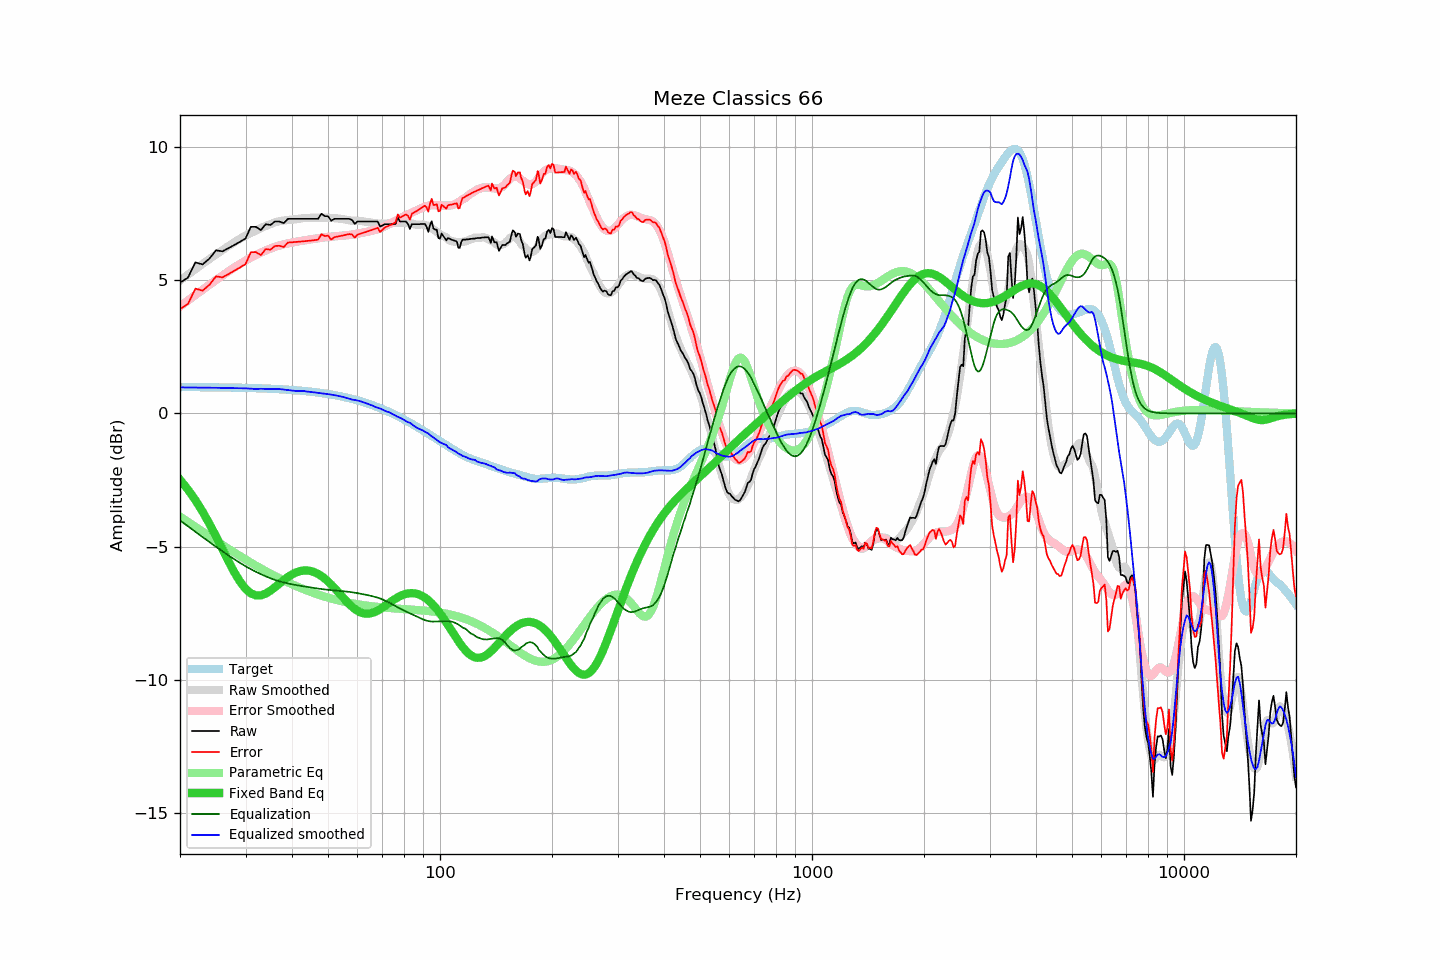

Source data for this figure (header and first rows):
frequency, raw, error, smoothed, error_smoothed, equalization, parametric_eq, equalized_raw, equalized_smoothed, target
20, 4.91, 3.92, 4.99, 4.01, -4.01, -2.49, 0.90, 0.98, 0.99
21, 5.09, 4.10, 5.21, 4.23, -4.23, -2.85, 0.86, 0.97, 0.99
22, 5.67, 4.68, 5.41, 4.44, -4.44, -3.25, 1.23, 0.97, 0.99
23, 5.59, 4.60, 5.61, 4.64, -4.64, -3.68, 0.95, 0.97, 0.98
24, 5.81, 4.83, 5.79, 4.83, -4.83, -4.14, 0.98, 0.96, 0.98
25, 6.12, 5.14, 5.97, 5.00, -5.00, -4.62, 1.11, 0.96, 0.98
26, 6.08, 5.10, 6.13, 5.17, -5.17, -5.09, 0.91, 0.96, 0.97
27, 6.20, 5.23, 6.28, 5.33, -5.33, -5.55, 0.87, 0.95, 0.97
28, 6.32, 5.35, 6.42, 5.47, -5.47, -5.96, 0.85, 0.95, 0.97
29, 6.44, 5.48, 6.55, 5.61, -5.61, -6.31, 0.83, 0.94, 0.96
30, 6.56, 5.60, 6.67, 5.73, -5.73, -6.58, 0.83, 0.94, 0.96
31, 7.00, 6.05, 6.77, 5.84, -5.84, -6.75, 1.15, 0.93, 0.95
32, 7.00, 6.05, 6.86, 5.94, -5.94, -6.83, 1.06, 0.91, 0.95
33, 6.88, 5.94, 6.96, 6.03, -6.03, -6.83, 0.85, 0.93, 0.94
34, 7.10, 6.16, 7.03, 6.11, -6.11, -6.76, 0.99, 0.92, 0.93
35, 7.07, 6.14, 7.10, 6.18, -6.18, -6.65, 0.88, 0.91, 0.93
36, 7.20, 6.28, 7.17, 6.25, -6.25, -6.52, 0.95, 0.92, 0.92
37, 7.20, 6.29, 7.21, 6.30, -6.30, -6.38, 0.90, 0.91, 0.91
38, 7.14, 6.24, 7.24, 6.34, -6.34, -6.25, 0.80, 0.89, 0.90
39, 7.30, 6.41, 7.26, 6.38, -6.38, -6.14, 0.92, 0.88, 0.89
40, 7.30, 6.42, 7.27, 6.41, -6.41, -6.04, 0.89, 0.86, 0.88
41, 7.30, 6.43, 7.28, 6.44, -6.44, -5.97, 0.86, 0.84, 0.87
42, 7.30, 6.44, 7.31, 6.46, -6.46, -5.92, 0.83, 0.84, 0.86
43, 7.30, 6.46, 7.33, 6.49, -6.49, -5.89, 0.81, 0.84, 0.84
44, 7.30, 6.47, 7.33, 6.51, -6.51, -5.89, 0.79, 0.82, 0.83
45, 7.30, 6.48, 7.34, 6.53, -6.53, -5.91, 0.76, 0.80, 0.81
46, 7.30, 6.50, 7.34, 6.55, -6.55, -5.96, 0.75, 0.79, 0.80
47, 7.30, 6.52, 7.34, 6.57, -6.57, -6.02, 0.73, 0.77, 0.78
48, 7.49, 6.72, 7.34, 6.59, -6.59, -6.10, 0.90, 0.75, 0.77
49, 7.40, 6.65, 7.34, 6.60, -6.60, -6.20, 0.79, 0.74, 0.75
50, 7.40, 6.67, 7.34, 6.62, -6.62, -6.30, 0.78, 0.72, 0.73
51, 7.23, 6.52, 7.34, 6.63, -6.63, -6.42, 0.60, 0.71, 0.71
52, 7.30, 6.61, 7.33, 6.64, -6.64, -6.54, 0.66, 0.69, 0.69
53, 7.30, 6.63, 7.31, 6.65, -6.65, -6.67, 0.65, 0.66, 0.67
54, 7.30, 6.65, 7.30, 6.66, -6.66, -6.80, 0.64, 0.64, 0.64
55, 7.30, 6.68, 7.28, 6.67, -6.67, -6.92, 0.63, 0.61, 0.62
56, 7.30, 6.70, 7.27, 6.68, -6.68, -7.04, 0.62, 0.59, 0.60
57, 7.30, 6.73, 7.25, 6.69, -6.69, -7.15, 0.61, 0.55, 0.57
58, 7.26, 6.71, 7.22, 6.71, -6.71, -7.25, 0.55, 0.52, 0.54
59, 7.11, 6.59, 7.23, 6.73, -6.73, -7.33, 0.38, 0.51, 0.52
60, 7.20, 6.71, 7.23, 6.74, -6.74, -7.40, 0.46, 0.48, 0.49
61, 7.20, 6.74, 7.22, 6.76, -6.76, -7.46, 0.44, 0.46, 0.46
62, 7.20, 6.77, 7.20, 6.78, -6.78, -7.49, 0.42, 0.42, 0.43
63, 7.20, 6.80, 7.19, 6.80, -6.80, -7.51, 0.40, 0.39, 0.40
64, 7.20, 6.83, 7.17, 6.82, -6.82, -7.51, 0.38, 0.36, 0.37
65, 7.20, 6.86, 7.16, 6.84, -6.84, -7.50, 0.36, 0.32, 0.34
66, 7.20, 6.90, 7.15, 6.86, -6.86, -7.48, 0.34, 0.29, 0.30
67, 7.20, 6.93, 7.13, 6.89, -6.89, -7.44, 0.31, 0.24, 0.27
68, 7.20, 6.96, 7.13, 6.91, -6.91, -7.40, 0.29, 0.21, 0.23
69, 7.01, 6.81, 7.13, 6.94, -6.94, -7.34, 0.07, 0.18, 0.20
70, 7.05, 6.88, 7.12, 6.98, -6.98, -7.29, 0.07, 0.14, 0.16
71, 7.10, 6.97, 7.12, 7.02, -7.02, -7.23, 0.08, 0.10, 0.13
72, 7.10, 7.01, 7.12, 7.06, -7.06, -7.17, 0.04, 0.07, 0.09
73, 7.10, 7.05, 7.14, 7.10, -7.10, -7.11, 0.00, 0.04, 0.05
74, 7.10, 7.08, 7.14, 7.14, -7.14, -7.05, -0.04, 0.00, 0.01
75, 7.10, 7.12, 7.14, 7.19, -7.19, -7.00, -0.09, -0.04, -0.03
76, 7.11, 7.17, 7.14, 7.23, -7.23, -6.94, -0.12, -0.09, -0.06
77, 7.36, 7.46, 7.15, 7.28, -7.28, -6.90, 0.08, -0.13, -0.10
78, 7.20, 7.34, 7.15, 7.32, -7.32, -6.86, -0.12, -0.16, -0.14
79, 7.20, 7.38, 7.16, 7.36, -7.36, -6.82, -0.16, -0.20, -0.18
... 553 more rows
